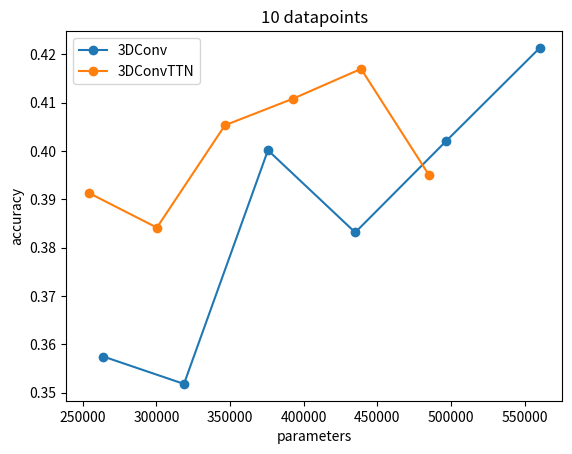

Source code (Python):
from mpl_toolkits.mplot3d import Axes3D  # noqa: F401 unused import

import matplotlib.pyplot as plt
from matplotlib import cm
from matplotlib.ticker import LinearLocator, FormatStrFormatter
import numpy as np


fig = plt.figure()

#                                                               3        3      2        2      3         2

xs = np.array([254058,	263906,	300264,	318662,	346470,	375668,	392676,	434924,	438882,	485088,	496430,	560186])

# 20
# series1 = np.array([0.4555, None, 0.5115, None, 0.4455, None, 0.513, 0.391, None, None, 0.429, None]).astype(np.double)
# series2 = np.array([None, 0.555, None, 0.586, None, 0.6375, None, None, 0.4475, 0.4675, None, 0.428]).astype(np.double)


num = 10
series1 = np.array([None,	0.3575,	None,	0.351833333333333,	None,	0.400166666666667,	None,	0.383166666666667,	None,	None,	0.402,	0.4213333333]).astype(np.double)
series2 = np.array([0.391333333333333,	None,	0.384166666666667,	None,	0.405333333333333,	None,	0.410833333333333,	None,	0.417,	0.395,	None,	None]).astype(np.double)
# num = 20
# series1 = np.array([None,	0.464166666666667,	None,	0.4575,	None,	0.511166666666667,	None,	0.476833333333333,	None,	None,	0.504,	0.4775]).astype(np.double)
# series2 = np.array([0.508,	None,	0.519333333333333,	None,	0.520833333333333,	None,	0.538666666666667,	None,	0.502833333333333,	0.529,	None,	None]).astype(np.double)
# num = 30
# series1 = np.array([None,	0.533666666666667,	None,	0.5275,	None,	0.5525,	None,	0.5345,	None,	None,	0.551666666666667,	0.5745]).astype(np.double)
# series2 = np.array([0.559333333333333,	None,	0.547166666666667,	None,	0.594166666666667,	None,	0.577166666666667,	None,	0.569333333333333,	0.567333333333333,	None,	None]).astype(np.double)
# num = 40
# series1 = np.array([None,	0.717333333333333,	None,	0.721166666666667,	None,	0.719166666666667,	None,	0.718333333333333,	None,	None,	0.718,	0.7091666667]).astype(np.double)
# series2 = np.array([0.741833333333333,	None,	0.718833333333333,	None,	0.759,	None,	0.7225,	None,	0.7425,	0.720166666666667,	None,	None]).astype(np.double)
# num = 50
# series1 = np.array([None,	0.709666666666667,	None,	0.743333333333333,	None,	0.7225,	None,	0.726166666666667,	None,	None,	0.731,	0.7276666667]).astype(np.double)
# series2 = np.array([0.755833333333334,	None,	0.733,	None,	0.731166666666667,	None,	0.761833333333333,	None,	0.753,	0.735,	None,	None]).astype(np.double)
# num = 100
# series1 = np.array([None,	0.873166666666667,	None,	0.889333333333333,	None,	0.897666666666667,	None,	0.9015,	None,	None,	0.906,	0.8965]).astype(np.double)
# series2 = np.array([0.8815,	None,	0.896666666666667,	None,	0.882666666666667,	None,	0.898,	None,	0.899666666666667,	0.898833333333334,	None,	None]).astype(np.double)
# num = 500
# series1 = np.array([None,	0.972,	None,	0.976166666666667,	None,	0.974666666666667,	None,	0.9805,	None,	None,	0.981333333333333,	0.981]).astype(np.double)
# series2 = np.array([0.9695,	None,	0.9595,	None,	0.968,	None,	0.9705,	None,	0.971,	0.972166666666667,	None,	None]).astype(np.double)
# num = 1000
# series1 = np.array([None,	0.983,	None,	0.989333333333333,	None,	0.989333333333333,	None,	0.991166666666667,	None,	None,	0.991666666666667,	0.9921666667]).astype(np.double)
# series2 = np.array([0.977333333333333,	None,	0.9785,	None,	0.975666666666667,	None,	0.983,	None,	0.9825,	0.987,	None,	None]).astype(np.double)

s1mask = np.isfinite(series1)
s2mask = np.isfinite(series2)

plt.plot(xs[s1mask], series1[s1mask], linestyle='-', marker='o', label='3DConv')
plt.plot(xs[s2mask], series2[s2mask], linestyle='-', marker='o', label='3DConvTTN')

plt.ylabel('accuracy')
plt.xlabel('parameters')
plt.title('%d datapoints' % num)
plt.legend(('3DConv', '3DConvTTN'))

plt.savefig('picture_%d.jpg' % num)

